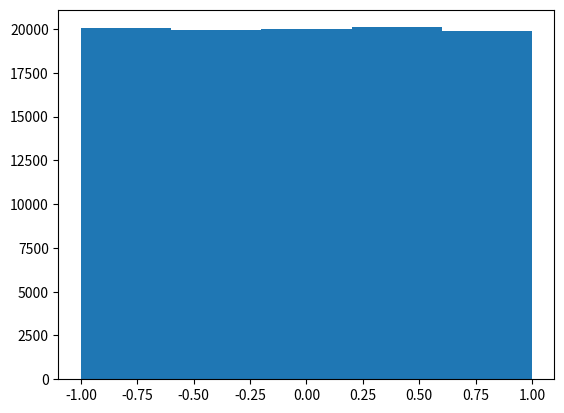

This chart was generated by the following Python code: (Note: this script raises an exception after producing the figure.)
import numpy as np
import matplotlib.pyplot as plt
from typing import Callable
# !/usr/bin/env python3
# -*- coding: utf-8 -*-
"""
Created on Sun Feb  1 18:47:31 2026

@author: jschlieffen
"""

# !/usr/bin/env python3
# -*- coding: utf-8 -*-
"""
Created on Fri Jan 30 16:13:54 2026

@author: jschlieffen
"""

class opinion_dynamics:
    
    INF_RATE_MAX: float = 0.35
    INF_RATE_MIN: float = 0.0225
    INF_RATE_MAX_PLUS_MIN: float = INF_RATE_MAX + INF_RATE_MIN
    INF_RATE_MAX_MINUS_MIN: float = INF_RATE_MAX - INF_RATE_MIN
    REC_RATE:float = 0.01
    opinion_array: np.ndarray
    infection_array: np.ndarray
    opinions_curr: np.ndarray
    infection_curr: np.ndarray


    def __init__(self, num_grid_points: int, max_t: int, initial_opinions: np.ndarray, y0: np.ndarray, N:int,
                 interaction_distance: float, noise_strength: float, stochiomatric_vectors: np.ndarray, grad_V: Callable):
        self.t = np.linspace(0, max_t, num_grid_points)
        self.dt = max_t/num_grid_points
        
        self.opinions_curr = np.copy(initial_opinions)
        self.opinion_array = np.zeros((num_grid_points, len(initial_opinions)), dtype=float)
        self.opinion_array[0] = np.copy(initial_opinions)
        
        self.infection_curr = np.copy(y0)
        self.infection_array = np.zeros((num_grid_points, 3), dtype=float)
        self.infection_array[0] = np.copy(y0)
        self.infection_num_array = np.zeros(num_grid_points)
        self.nu = np.array(stochiomatric_vectors)
        
        self.sigma = noise_strength
        self.N = N
        self.d = interaction_distance
        self.grad_V = grad_V

    def algo(self):
        for i in range(1, len(self.t)):
            # Updating the Infection numbers
            self.infection_num_array[i] = self.update_infected()
            self.infection_array[i] = np.copy(self.infection_curr)
            # Apply grad_V to each agent with current infected numbers
            drift_V = self.grad_V(self.opinions_curr, self.infection_curr[1]/self.N)
            self.opinions_curr += -drift_V * self.dt
            self.opinions_curr = np.clip(self.opinions_curr, -2, 2)
            self.opinion_array[i] = np.copy(self.opinions_curr)

    def infection_propensity(self):
        # TODO: Using the mean of opinion is really a band-aid solution, combinatorial assumption for Gillespie is 
        # that the agents (molecules) are identical s.t. the choice from susceptible/infected for reaction is simple.
        # When the agents' opinion affects the infection rate, the formula for propensity does not work anymore
        propensity = (self.INF_RATE_MAX_PLUS_MIN - self.INF_RATE_MAX_MINUS_MIN * np.tanh(2 * self.opinions_curr.mean())) / 2
        return propensity * self.infection_curr[0] * self.infection_curr[1] / self.N
    
    def recovery_propensity(self):
        return self.REC_RATE * self.infection_curr[1]

    def update_infected(self) -> float:
        # Tau-leaping algorithm (variant of Gillepsie for fixed delta t)
        self.infection_curr = np.clip(self.infection_curr, 0, self.N)
        inf_jumps = np.random.poisson(self.infection_propensity() * self.dt)
        rec_jumps = np.random.poisson(self.recovery_propensity() * self.dt)
        # Consequence of using Tau-leaping is that recovery numbers could outgrow
        # number of infected, hence make all infected recover in the case that
        # more people have recovered than there are new infected + already infected
        self.infection_curr += inf_jumps * self.nu[0]
        self.infection_curr += rec_jumps * self.nu[1]
        return inf_jumps

    def opinion_history(self):
        return self.opinion_array

    def infection_history(self):
        return self.infection_array
    
    def infection_num_history(self):
        return self.infection_num_array

def main():
    # Parameters
    N = 100000
    initial_inf = 100
    sim_length = 150
    initial_opinions = np.random.uniform(-1, 1, size=N)
    grad_V = np.vectorize(lambda opinion, infected: 0)
    model = opinion_dynamics(
        num_grid_points=sim_length,
        max_t=sim_length,
        initial_opinions=initial_opinions,
        N=N,
        y0=np.array([N - initial_inf, initial_inf, 0]),
        interaction_distance=0,
        noise_strength=0,
        stochiomatric_vectors=np.array([[-1, 1, 0], [0, -1, 1]]),
        grad_V=grad_V
    )
    model.algo()
    plt.hist(model.opinion_history()[0], bins=5)
    plt.savefig('plots/other/initial_opinions.png')
    plt.close()
    plt.hist(model.opinion_history()[-1], bins=5)
    plt.savefig('plots/other/final_opinions.png')
    plt.close()
    plt.plot(model.t, model.infection_history()[:, 1], label='infected')
    plt.legend()
    plt.savefig('plots/other/infection_history.png')
    plt.close()
    plt.plot(model.t, model.infection_num_history(), label='infected_num')
    plt.legend()
    plt.savefig('plots/other/infection_num_history.png')
    plt.close()

if __name__ == '__main__':
    main()
